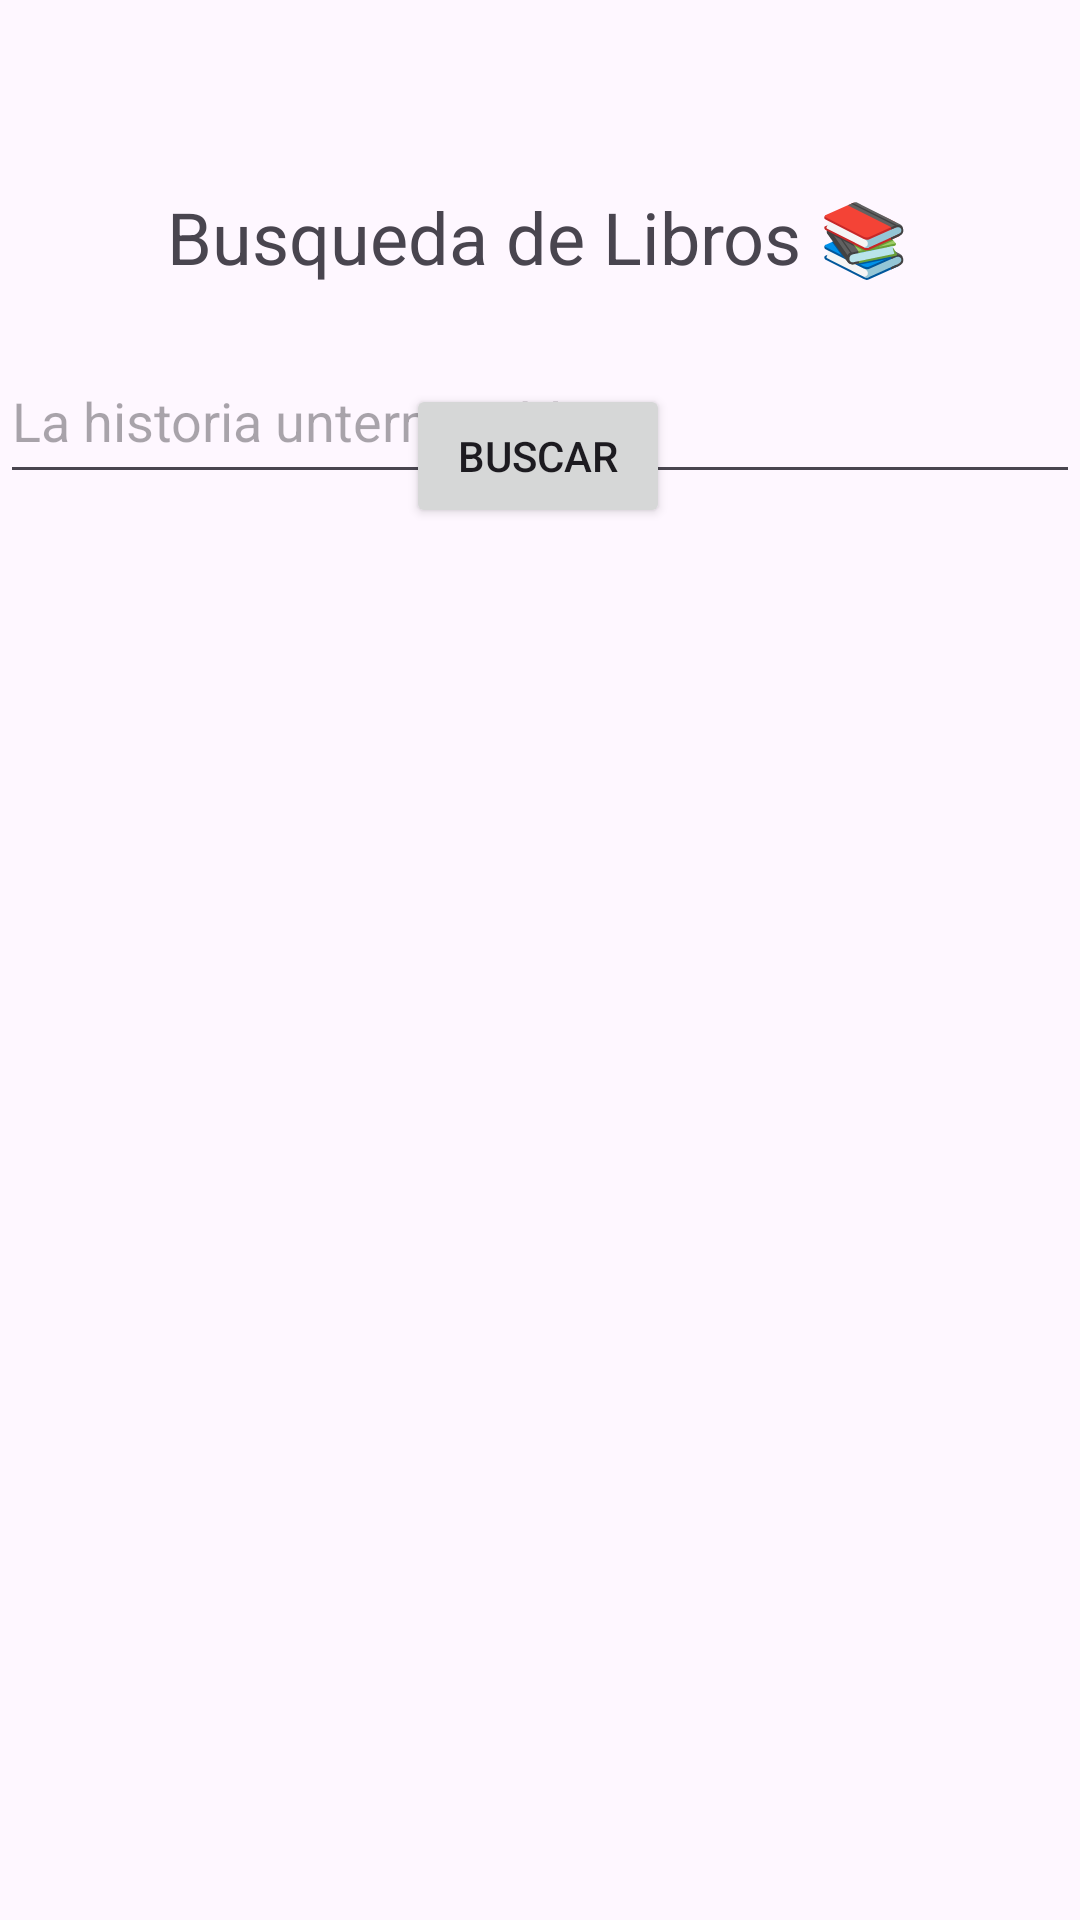

Write the Android layout XML for this screen, with the resource values it uses.
<!-- AndroidManifest.xml: application theme Theme.Tp2arias -->
<!-- res/layout/activity_main.xml -->
<?xml version="1.0" encoding="utf-8"?>
<androidx.constraintlayout.widget.ConstraintLayout xmlns:android="http://schemas.android.com/apk/res/android"
    xmlns:app="http://schemas.android.com/apk/res-auto"
    xmlns:tools="http://schemas.android.com/tools"
    android:id="@+id/main"
    android:layout_width="match_parent"
    android:layout_height="match_parent"
    tools:context=".MainActivity">

    <TextView
        android:id="@+id/textView2"
        android:layout_width="wrap_content"
        android:layout_height="wrap_content"
        android:text="Busqueda de Libros 📚"
        android:textSize="24sp"
        app:layout_constraintBottom_toBottomOf="parent"
        app:layout_constraintEnd_toEndOf="parent"
        app:layout_constraintHorizontal_bias="0.496"
        app:layout_constraintStart_toStartOf="parent"
        app:layout_constraintTop_toTopOf="parent"
        app:layout_constraintVertical_bias="0.103" />

    <EditText
        android:id="@+id/etName"
        android:layout_width="0dp"
        android:layout_height="52dp"
        android:ems="10"
        android:hint="La historia unterminable"
        android:inputType="text"
        app:layout_constraintBottom_toBottomOf="parent"
        app:layout_constraintEnd_toEndOf="parent"
        app:layout_constraintStart_toStartOf="parent"
        app:layout_constraintTop_toBottomOf="@+id/textView2"
        app:layout_constraintVertical_bias="0.036" />

    <Button
        android:id="@+id/btnBuscar"
        android:layout_width="wrap_content"
        android:layout_height="wrap_content"
        android:layout_marginBottom="464dp"
        android:text="Buscar"
        app:layout_constraintBottom_toBottomOf="parent"
        app:layout_constraintEnd_toEndOf="parent"
        app:layout_constraintHorizontal_bias="0.498"
        app:layout_constraintStart_toStartOf="parent" />

</androidx.constraintlayout.widget.ConstraintLayout>
<!-- resources referenced by this layout -->
<resources>
  <style name="Theme.Tp2arias" parent="Base.Theme.Tp2arias" />
  <style name="Base.Theme.Tp2arias" parent="Theme.Material3.DayNight.NoActionBar">
          
          
      </style>
</resources>
